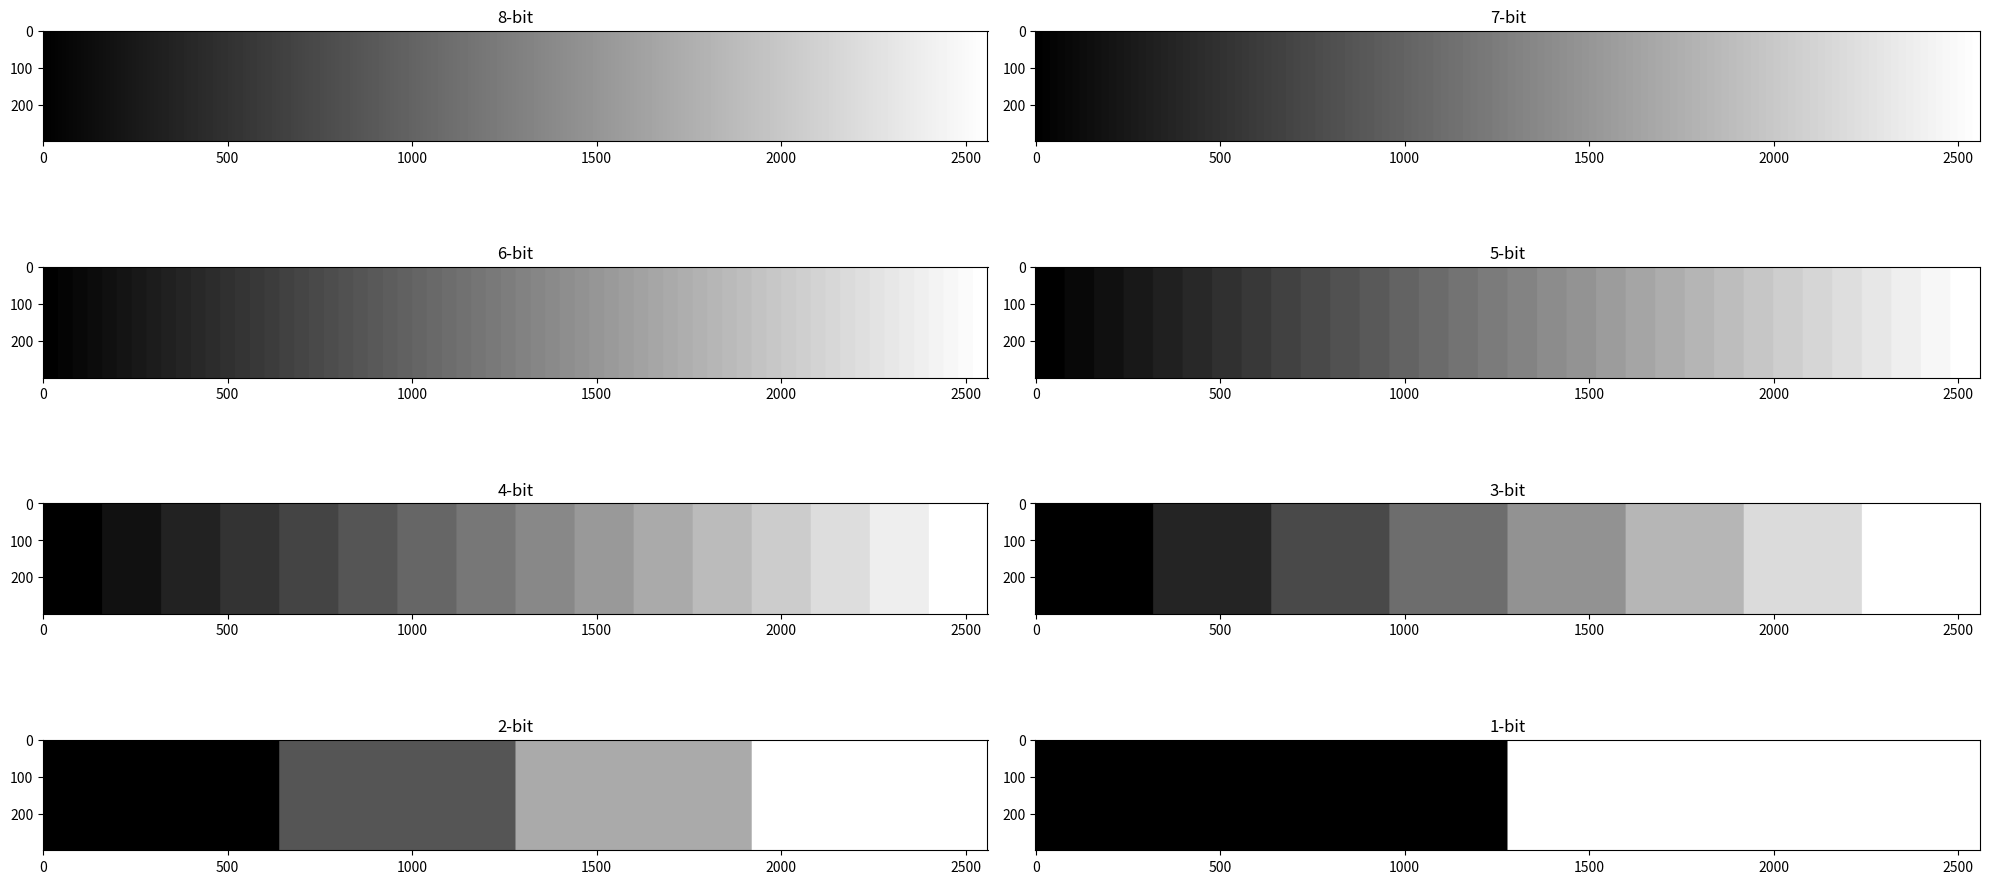

Python code for this plot:
import numpy as np 
import matplotlib.pyplot as plt 


width = 10

#Make a gradient image where each value has "width" columns 
gradient = np.zeros((300, 256*width))

for col in range(gradient.shape[1]):
    gradient[:,col] = col//10

fig, ax = plt.subplots(4,2,figsize=(20,10))
ax[0,0].imshow(gradient, cmap='gray')
ax[0,0].title.set_text('8-bit')

#Here we do col//20 as two values must share the same digitization to simulate a 7-bit system
#This logic holds for all future for loops going down
for col in range(gradient.shape[1]):
    gradient[:,col] = col//20

ax[0,1].imshow(gradient, cmap='gray')
ax[0,1].title.set_text('7-bit')

for col in range(gradient.shape[1]):
    gradient[:,col] = col//40

ax[1,0].imshow(gradient, cmap='gray')
ax[1,0].title.set_text('6-bit')

for col in range(gradient.shape[1]):
    gradient[:,col] = col//80

ax[1,1].imshow(gradient, cmap='gray')
ax[1,1].title.set_text('5-bit')

for col in range(gradient.shape[1]):
    gradient[:,col] = col//160

ax[2,0].imshow(gradient, cmap='gray')
ax[2,0].title.set_text('4-bit')

for col in range(gradient.shape[1]):
    gradient[:,col] = col//320

ax[2,1].imshow(gradient, cmap='gray')
ax[2,1].title.set_text('3-bit')

for col in range(gradient.shape[1]):
    gradient[:,col] = col//640

ax[3,0].imshow(gradient, cmap='gray')
ax[3,0].title.set_text('2-bit')

for col in range(gradient.shape[1]):
    gradient[:,col] = col//1280

ax[3,1].imshow(gradient, cmap='gray')
ax[3,1].title.set_text('1-bit')


plt.tight_layout()

plt.show()
